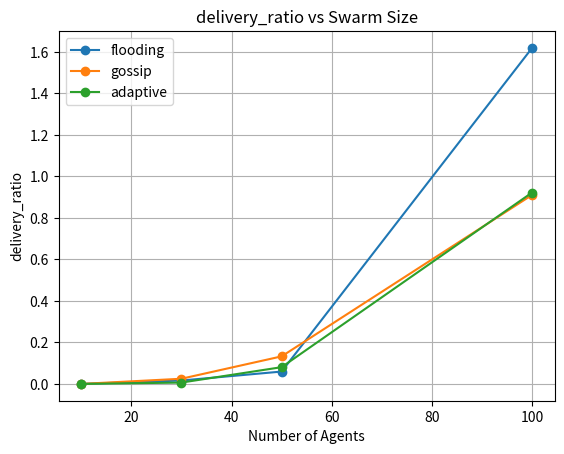
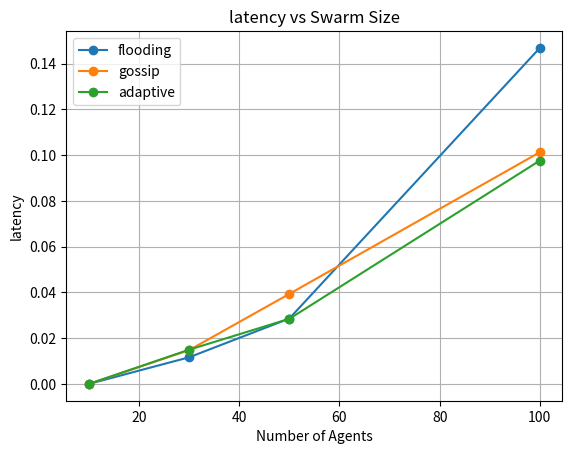
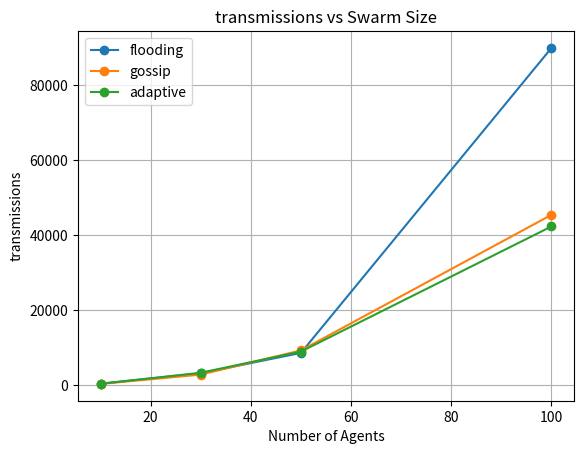

Recreate these plots in Python, in order.
import random
import math
import matplotlib.pyplot as plt
import time


# -----------------------------
# Agent
# -----------------------------
class Agent:
    def __init__(self, agent_id, x, y, speed=1.0):
        self.id = agent_id
        self.x = x
        self.y = y
        self.speed = speed

        self.tx = random.uniform(0, 100)
        self.ty = random.uniform(0, 100)

        self.inbox = []
        self.buffer_limit = 10
        self.seen_messages = set()

    def distance_to_target(self):
        return math.sqrt((self.tx - self.x) ** 2 + (self.ty - self.y) ** 2)

    def set_new_target(self):
        self.tx = random.uniform(0, 100)
        self.ty = random.uniform(0, 100)

    def move(self):
        dx = self.tx - self.x
        dy = self.ty - self.y
        dist = math.sqrt(dx * dx + dy * dy)

        if dist < 1:
            self.set_new_target()
            return

        self.x += (dx / dist) * self.speed
        self.y += (dy / dist) * self.speed

class ProtocolTypes:
    FLOODING = "flooding"
    GOSSIP = "gossip"
    ADAPTIVE = "adaptive"

# -----------------------------
# Swarm Simulator
# -----------------------------
class SwarmSimulator:
    def __init__(self, num_agents=50, steps=200, protocol=ProtocolTypes.ADAPTIVE):
        self.num_agents = num_agents
        self.steps = steps
        self.agents = []
        self.history = []
        self.comm_range = 25
        self.messages = []
        self.message_id = 0
        self.protocol = protocol

        # metrics
        self.sent_packets = 0
        self.received_packets = 0
        self.total_transmissions = 0
        self.total_latency = 0
        self.init_agents()

    def init_agents(self):
        for i in range(self.num_agents):
            a = Agent(
                agent_id=i,
                x=random.uniform(0, 100),
                y=random.uniform(0, 100),
                speed=random.uniform(0.5, 2.0)
            )
            self.agents.append(a)

    def step(self):
        for a in self.agents:
            a.move()

        self.communication_step()

    def run(self):
        for _ in range(self.steps):
            self.step()

    def plot(self):
        # final positions
        x = [a.x for a in self.agents]
        y = [a.y for a in self.agents]

        plt.figure()
        plt.scatter(x, y)
        plt.title("Swarm Final Positions (Day 1)")
        plt.xlim(0, 100)
        plt.ylim(0, 100)
        plt.show()

    def animate(self):
        plt.ion()
        fig, ax = plt.subplots()

        for _ in range(self.steps):
            ax.clear()

            # move agents
            for a in self.agents:
                a.move()
            self.communication_step()
            # draw links
            for a in self.agents:
                neighbors = self.get_neighbors(a)
                for n in neighbors:
                    ax.plot([a.x, n.x], [a.y, n.y], linewidth=0.5)

            # draw nodes
            x = [a.x for a in self.agents]
            y = [a.y for a in self.agents]

            ax.scatter(x, y)

            ax.set_xlim(0, 100)
            ax.set_ylim(0, 100)
            ax.set_title("Swarm Communication Links")
            avg_latency = 0

            if self.received_packets > 0:
                avg_latency = (
                    self.total_latency /
                    self.received_packets
                )

            ax.set_title(
                f"Protocol: {self.protocol} | "
                f"Sent: {self.sent_packets} | "
                f"Received: {self.received_packets} | "
                f"Latency: {avg_latency:.3f}s"
            )

            plt.pause(0.05)

        plt.ioff()
        plt.show()

    def get_neighbors(self, agent):
        neighbors = []

        for other in self.agents:
            if other.id == agent.id:
                continue

            dist = math.sqrt((agent.x - other.x)**2 + (agent.y - other.y)**2)

            if dist <= self.comm_range:
                neighbors.append(other)

        return neighbors
    
    def create_message(self, sender_id):
        return {
            "id": self.message_id,
            "sender": sender_id,
            "ttl": 5
        }
    
    def communication_step(self):

        # process existing delayed packets
        for a in self.agents:
            self.process_inbox(a)

        # message generation
        for agent in self.agents:

            if random.random() < 0.03:

                msg = {
                    "id": self.message_id,
                    "sender": agent.id,
                    "ttl": 5,
                    "created_time": time.time()
                }

                self.message_id += 1
                self.sent_packets += 1

                neighbors = self.get_neighbors(agent)

                for n in neighbors:
                    self.try_forward(agent, n, msg)

    def forward_message(self, sender, receiver, msg):
        dx = sender.x - receiver.x
        dy = sender.y - receiver.y
        dist = math.sqrt(dx * dx + dy * dy)

        # LOSS MODEL
        if not self.transmission_success(dist):
            return

        # BUFFER CHECK
        if len(receiver.inbox) >= receiver.buffer_limit:
            return

        # DELAY SIMULATION (simple queue)
        delayed_msg = self.copy_message(msg)
        delayed_msg["arrival_time"] = time.time() + dist * 0.01

        receiver.inbox.append(delayed_msg)

    def process_inbox(self, agent):
        current_time = time.time()

        ready_messages = []

        for msg in agent.inbox:
            if msg["arrival_time"] <= current_time:
                ready_messages.append(msg)

        for msg in ready_messages:
            agent.inbox.remove(msg)

            # duplicate prevention
            if msg["id"] in agent.seen_messages:
                continue

            agent.seen_messages.add(msg["id"])

            self.received_packets += 1

            latency = current_time - msg["created_time"]
            self.total_latency += latency

            # protocol forwarding
            self.route_message(agent, msg)

    def route_message(self, agent, msg):
        if msg["ttl"] <= 0:
            return

        neighbors = self.get_neighbors(agent)

        for neighbor in neighbors:

            # prevent bounce back
            if neighbor.id == msg["sender"]:
                continue

            forward = False

            # --------------------------------
            # FLOODING
            # --------------------------------
            if self.protocol == "flooding":
                forward = True

            # --------------------------------
            # GOSSIP
            # --------------------------------
            elif self.protocol == "gossip":
                if random.random() < 0.4:
                    forward = True

            # --------------------------------
            # ADAPTIVE (your contribution)
            # --------------------------------
            elif self.protocol == "adaptive":

                density = len(neighbors)

                forwarding_probability = min(
                    1.0,
                    5 / (density + 1)
                )

                if random.random() < forwarding_probability:
                    forward = True

            if forward:
                new_msg = self.copy_message(msg)
                new_msg["ttl"] -= 1

                self.try_forward(agent, neighbor, new_msg)

    
    def try_forward(self, sender, receiver, msg):

        if msg["ttl"] <= 0:
            return

        self.total_transmissions += 1

        self.forward_message(sender, receiver, msg)

    def copy_message(self, msg):
        return {
            "id": msg["id"],
            "sender": msg["sender"],
            "ttl": msg["ttl"],
            "created_time": msg["created_time"]
        }
    
    def transmission_success(self, distance):
        # distance based loss + noise
        base_loss = distance / self.comm_range
        random_noise = random.uniform(0, 0.3)

        probability = min(1.0, base_loss + random_noise)

        return random.random() > probability
    
    def get_metrics(self):

        delivery_ratio = 0
        avg_latency = 0

        if self.sent_packets > 0:
            delivery_ratio = (
                self.received_packets /
                self.sent_packets
            )

        if self.received_packets > 0:
            avg_latency = (
                self.total_latency /
                self.received_packets
            )

        return {
            "protocol": self.protocol,
            "delivery_ratio": delivery_ratio,
            "latency": avg_latency,
            "transmissions": self.total_transmissions
        }
    
    def reset_metrics(self):

        self.sent_packets = 0
        self.received_packets = 0
        self.total_transmissions = 0
        self.total_latency = 0
        self.message_id = 0

        for a in self.agents:
            a.inbox.clear()
            a.seen_messages.clear()

    def simulate(self):

        for _ in range(self.steps):

            for a in self.agents:
                a.move()

            self.communication_step()

        return self.get_metrics()


def run_experiment():

    protocols = [
        "flooding",
        "gossip",
        "adaptive"
    ]

    swarm_sizes = [
        10,
        30,
        50,
        100
    ]

    results = []

    for protocol in protocols:

        for size in swarm_sizes:

            print(
                f"Running "
                f"{protocol} "
                f"with {size} agents"
            )

            sim = SwarmSimulator(
                num_agents=size,
                steps=500,
                protocol=protocol
            )

            metrics = sim.simulate()

            metrics["agents"] = size

            results.append(metrics)

    return results

def plot_results(results):

    protocols = [
        "flooding",
        "gossip",
        "adaptive"
    ]

    metrics = [
        "delivery_ratio",
        "latency",
        "transmissions"
    ]

    for metric in metrics:

        plt.figure()

        for protocol in protocols:

            subset = [
                r for r in results
                if r["protocol"] == protocol
            ]

            x = [r["agents"] for r in subset]
            y = [r[metric] for r in subset]

            plt.plot(
                x,
                y,
                marker="o",
                label=protocol
            )

        plt.xlabel("Number of Agents")
        plt.ylabel(metric)
        plt.title(
            f"{metric} vs Swarm Size"
        )
        plt.legend()
        plt.grid(True)


# -----------------------------
# Run
# -----------------------------
if __name__ == "__main__":

    results = run_experiment()

    for r in results:
        print(r)

    plot_results(results)

    plt.show()
